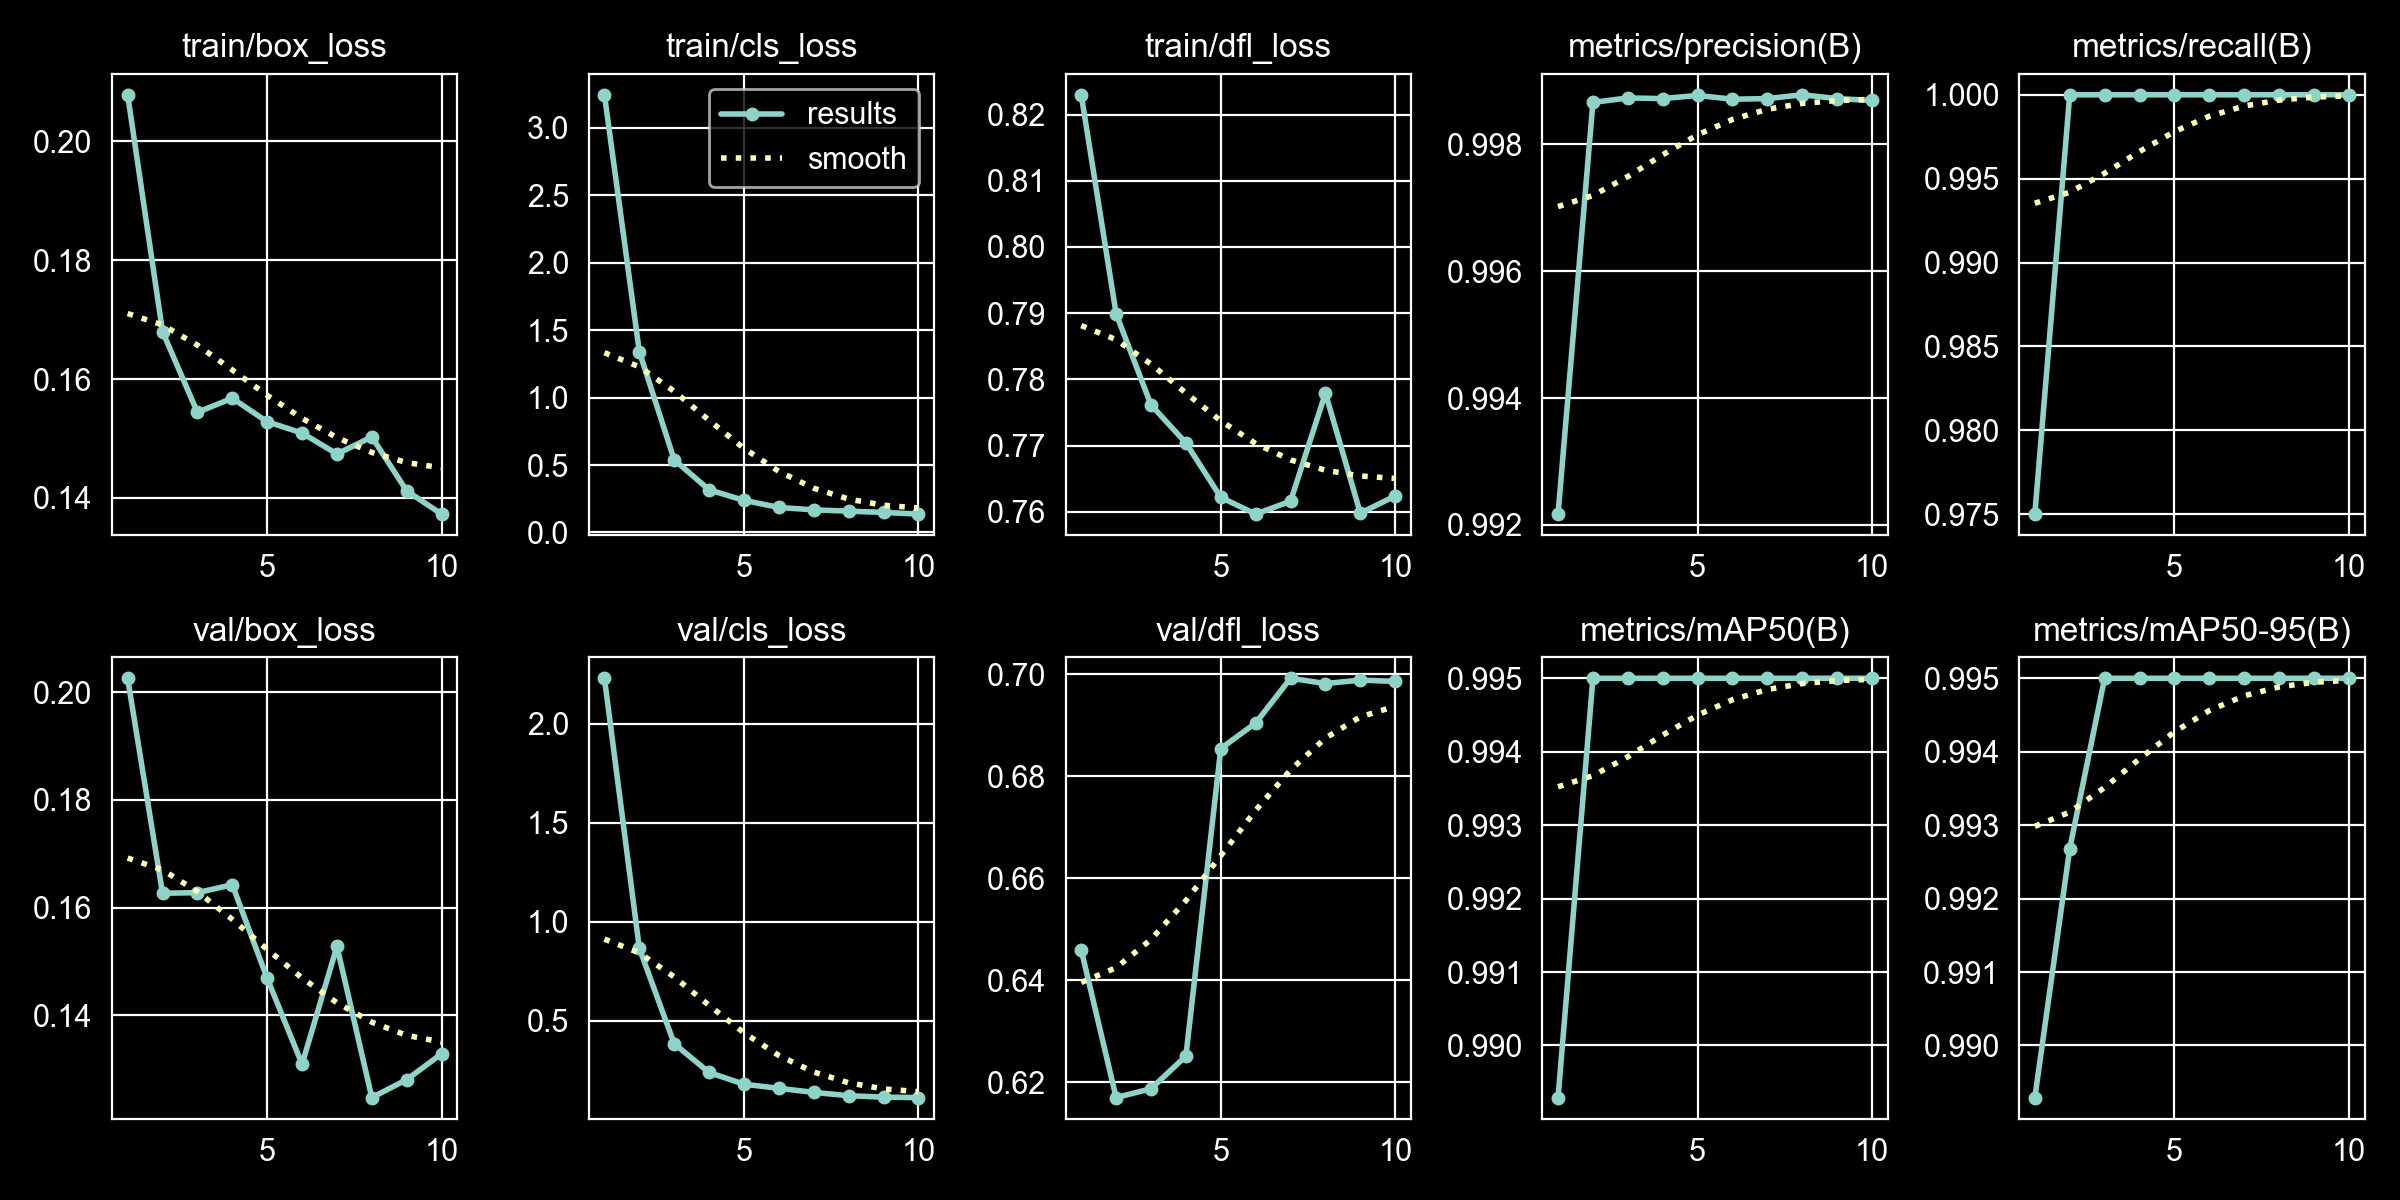

The data file committed next to this chart (first rows):
epoch, time, train/box_loss, train/cls_loss, train/dfl_loss, metrics/precision(B), metrics/recall(B), metrics/mAP50(B), metrics/mAP50-95(B), val/box_loss, val/cls_loss, val/dfl_loss, lr/pg0, lr/pg1, lr/pg2, lr/pg3, lr/pg4, lr/pg5, lr/pg6, lr/pg7
1, 119.4, 0.2078, 3.246, 0.823, 0.9922, 0.975, 0.9893, 0.9893, 0.2026, 2.23, 0.6459, 0.00195, 0.00065, 0.00195, 0.00065, 0.00195, 0.00065, 0.00195, 0.00065
2, 231.8, 0.168, 1.341, 0.7899, 0.9987, 1, 0.995, 0.9927, 0.1627, 0.8664, 0.617, 0.003559, 0.001186, 0.003559, 0.001186, 0.003559, 0.001186, 0.003559, 0.001186
3, 342.2, 0.1544, 0.539, 0.7762, 0.9987, 1, 0.995, 0.995, 0.1628, 0.3842, 0.6187, 0.004772, 0.001591, 0.004772, 0.001591, 0.004772, 0.001591, 0.004772, 0.001591
4, 452, 0.1568, 0.3162, 0.7704, 0.9987, 1, 0.995, 0.995, 0.1643, 0.2387, 0.6251, 0.004218, 0.001406, 0.004218, 0.001406, 0.004218, 0.001406, 0.004218, 0.001406
5, 562.6, 0.1528, 0.2382, 0.7622, 0.9988, 1, 0.995, 0.995, 0.1469, 0.1795, 0.6854, 0.003624, 0.001208, 0.003624, 0.001208, 0.003624, 0.001208, 0.003624, 0.001208
6, 671.9, 0.1509, 0.1858, 0.7597, 0.9987, 1, 0.995, 0.995, 0.131, 0.1585, 0.6904, 0.00303, 0.00101, 0.00303, 0.00101, 0.00303, 0.00101, 0.00303, 0.00101
7, 782, 0.1474, 0.1675, 0.7616, 0.9987, 1, 0.995, 0.995, 0.1528, 0.1381, 0.6992, 0.002436, 0.000812, 0.002436, 0.000812, 0.002436, 0.000812, 0.002436, 0.000812
8, 891.3, 0.1503, 0.1581, 0.7779, 0.9988, 1, 0.995, 0.995, 0.1247, 0.1212, 0.6982, 0.001842, 0.000614, 0.001842, 0.000614, 0.001842, 0.000614, 0.001842, 0.000614
9, 1003, 0.1412, 0.1486, 0.7598, 0.9987, 1, 0.995, 0.995, 0.1281, 0.1141, 0.6988, 0.001248, 0.000416, 0.001248, 0.000416, 0.001248, 0.000416, 0.001248, 0.000416
10, 1113, 0.1373, 0.1363, 0.7624, 0.9987, 1, 0.995, 0.995, 0.1329, 0.1118, 0.6986, 0.000654, 0.000218, 0.000654, 0.000218, 0.000654, 0.000218, 0.000654, 0.000218
